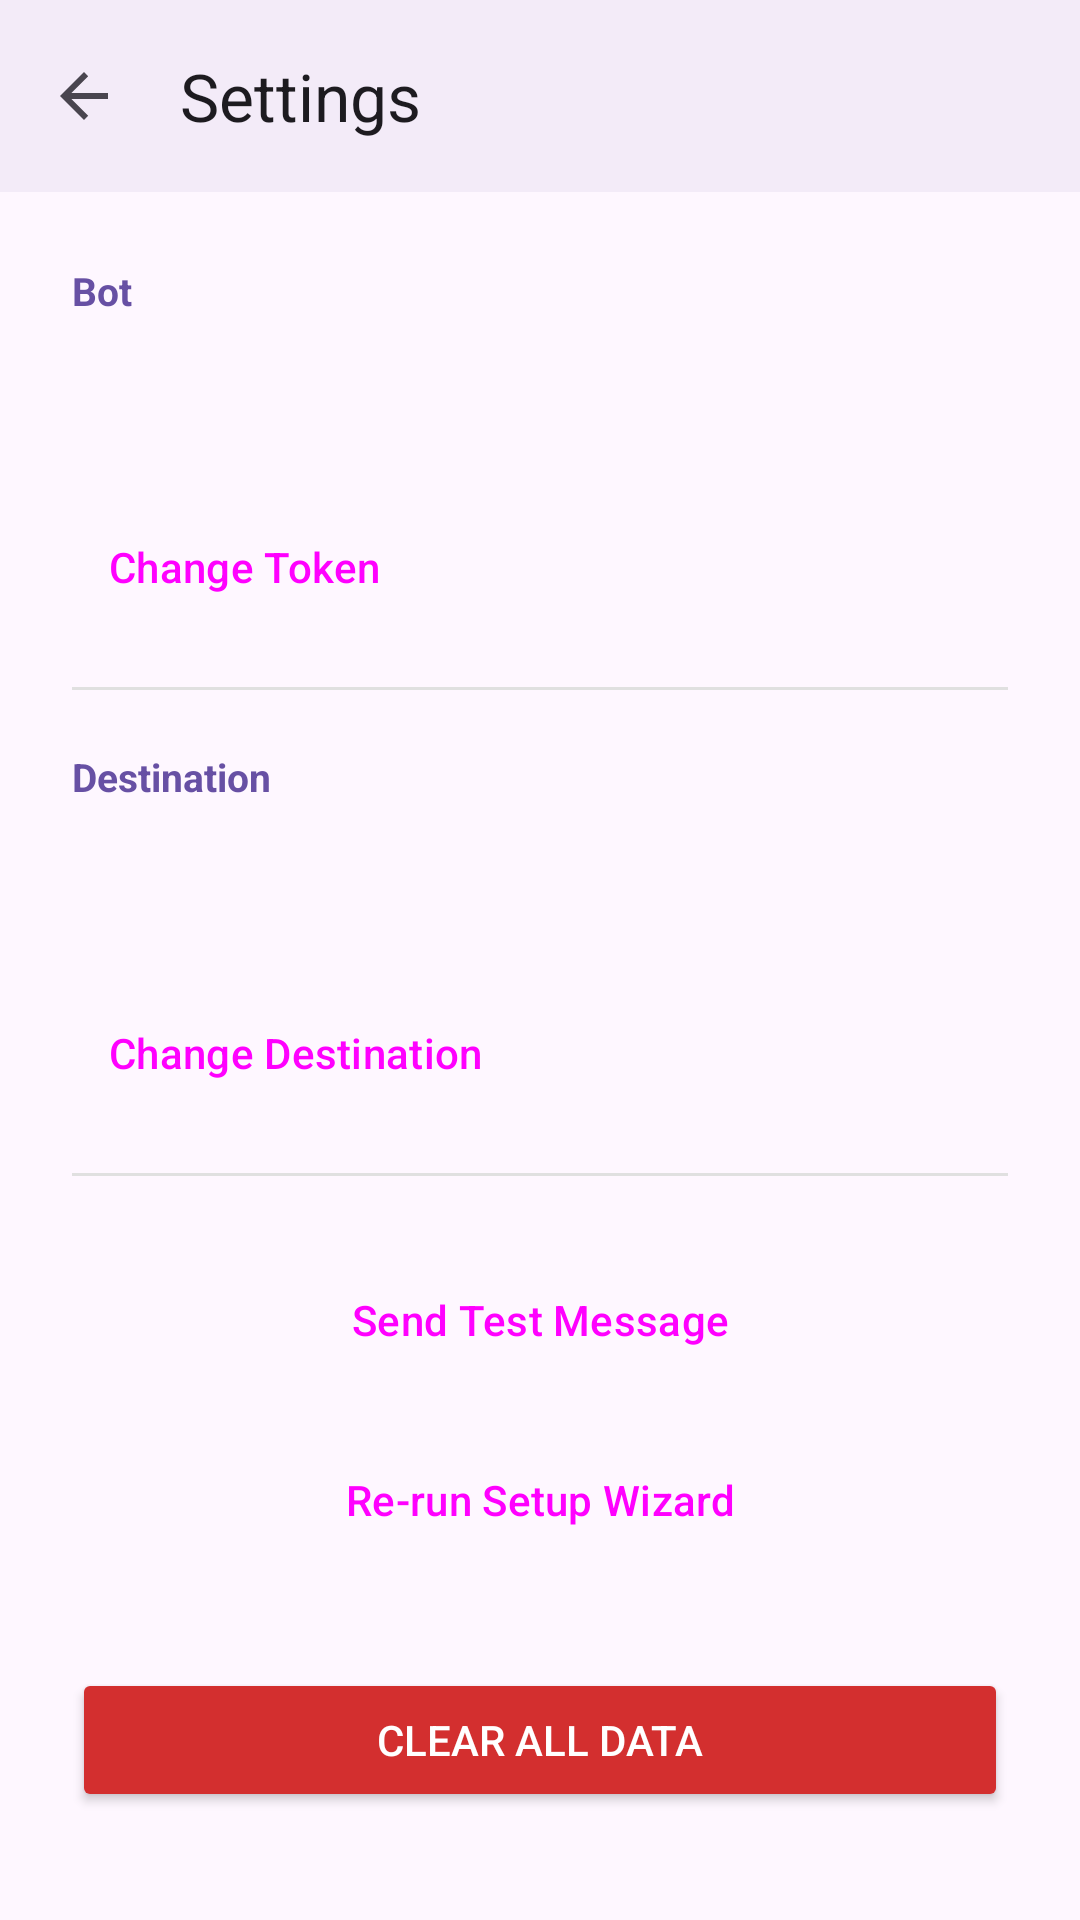

Write the Android layout XML for this screen, with the resource values it uses.
<!-- AndroidManifest.xml: application theme Theme.Notif2tg -->
<!-- res/layout/activity_settings.xml -->
<?xml version="1.0" encoding="utf-8"?>
<LinearLayout xmlns:android="http://schemas.android.com/apk/res/android"
    xmlns:app="http://schemas.android.com/apk/res-auto"
    android:layout_width="match_parent"
    android:layout_height="match_parent"
    android:orientation="vertical">

    <com.google.android.material.appbar.MaterialToolbar
        android:id="@+id/toolbar"
        android:layout_width="match_parent"
        android:layout_height="?attr/actionBarSize"
        android:background="?attr/colorSurface"
        android:elevation="2dp"
        app:title="Settings"
        app:navigationIcon="?attr/homeAsUpIndicator" />

    <ScrollView
        android:layout_width="match_parent"
        android:layout_height="match_parent">

        <LinearLayout
            android:layout_width="match_parent"
            android:layout_height="wrap_content"
            android:orientation="vertical"
            android:padding="24dp">

            
            <TextView
                android:layout_width="wrap_content"
                android:layout_height="wrap_content"
                android:text="Bot"
                android:textSize="13sp"
                android:textColor="?attr/colorPrimary"
                android:textStyle="bold"
                android:layout_marginBottom="8dp" />

            
            <LinearLayout
                android:id="@+id/ll_bot_display"
                android:layout_width="match_parent"
                android:layout_height="wrap_content"
                android:orientation="vertical">

                <TextView
                    android:id="@+id/tv_bot_info"
                    android:layout_width="match_parent"
                    android:layout_height="wrap_content"
                    android:textSize="16sp"
                    android:layout_marginBottom="4dp" />

                <TextView
                    android:id="@+id/tv_bot_token_masked"
                    android:layout_width="match_parent"
                    android:layout_height="wrap_content"
                    android:textSize="13sp"
                    android:textColor="?android:textColorSecondary"
                    android:layout_marginBottom="8dp" />

                <Button
                    android:id="@+id/btn_change_token"
                    android:layout_width="wrap_content"
                    android:layout_height="wrap_content"
                    android:text="Change Token"
                    style="@style/Widget.Material3.Button.TextButton" />
            </LinearLayout>

            
            <LinearLayout
                android:id="@+id/ll_bot_edit"
                android:layout_width="match_parent"
                android:layout_height="wrap_content"
                android:orientation="vertical"
                android:visibility="gone">

                <com.google.android.material.textfield.TextInputLayout
                    android:layout_width="match_parent"
                    android:layout_height="wrap_content"
                    android:hint="New Bot Token"
                    android:layout_marginBottom="8dp">
                    <com.google.android.material.textfield.TextInputEditText
                        android:id="@+id/et_new_token"
                        android:layout_width="match_parent"
                        android:layout_height="wrap_content"
                        android:inputType="text"
                        android:singleLine="true" />
                </com.google.android.material.textfield.TextInputLayout>

                <LinearLayout
                    android:layout_width="match_parent"
                    android:layout_height="wrap_content"
                    android:orientation="horizontal"
                    android:gravity="end">
                    <Button
                        android:id="@+id/btn_cancel_token"
                        android:layout_width="wrap_content"
                        android:layout_height="wrap_content"
                        android:text="Cancel"
                        style="@style/Widget.Material3.Button.TextButton"
                        android:layout_marginEnd="8dp" />
                    <Button
                        android:id="@+id/btn_verify_token"
                        android:layout_width="wrap_content"
                        android:layout_height="wrap_content"
                        android:text="Verify &amp; Save" />
                </LinearLayout>

                <TextView
                    android:id="@+id/tv_token_result"
                    android:layout_width="match_parent"
                    android:layout_height="wrap_content"
                    android:textSize="13sp"
                    android:layout_marginTop="8dp"
                    android:visibility="gone" />
            </LinearLayout>

            <View
                android:layout_width="match_parent"
                android:layout_height="1dp"
                android:background="#E0E0E0"
                android:layout_marginTop="16dp"
                android:layout_marginBottom="20dp" />

            
            <TextView
                android:layout_width="wrap_content"
                android:layout_height="wrap_content"
                android:text="Destination"
                android:textSize="13sp"
                android:textColor="?attr/colorPrimary"
                android:textStyle="bold"
                android:layout_marginBottom="8dp" />

            <TextView
                android:id="@+id/tv_chat_info"
                android:layout_width="match_parent"
                android:layout_height="wrap_content"
                android:textSize="16sp"
                android:layout_marginBottom="4dp" />

            <TextView
                android:id="@+id/tv_chat_detail"
                android:layout_width="match_parent"
                android:layout_height="wrap_content"
                android:textSize="13sp"
                android:textColor="?android:textColorSecondary"
                android:layout_marginBottom="8dp" />

            
            <LinearLayout
                android:id="@+id/ll_chat_edit"
                android:layout_width="match_parent"
                android:layout_height="wrap_content"
                android:orientation="vertical"
                android:visibility="gone">

                <com.google.android.material.textfield.TextInputLayout
                    android:layout_width="match_parent"
                    android:layout_height="wrap_content"
                    android:hint="New Chat ID"
                    android:layout_marginBottom="8dp">
                    <com.google.android.material.textfield.TextInputEditText
                        android:id="@+id/et_new_chat_id"
                        android:layout_width="match_parent"
                        android:layout_height="wrap_content"
                        android:inputType="text"
                        android:singleLine="true" />
                </com.google.android.material.textfield.TextInputLayout>

                <LinearLayout
                    android:layout_width="match_parent"
                    android:layout_height="wrap_content"
                    android:orientation="horizontal"
                    android:gravity="end">
                    <Button
                        android:id="@+id/btn_cancel_chat"
                        android:layout_width="wrap_content"
                        android:layout_height="wrap_content"
                        android:text="Cancel"
                        style="@style/Widget.Material3.Button.TextButton"
                        android:layout_marginEnd="8dp" />
                    <Button
                        android:id="@+id/btn_save_chat"
                        android:layout_width="wrap_content"
                        android:layout_height="wrap_content"
                        android:text="Save" />
                </LinearLayout>
            </LinearLayout>

            <Button
                android:id="@+id/btn_change_chat"
                android:layout_width="wrap_content"
                android:layout_height="wrap_content"
                android:text="Change Destination"
                style="@style/Widget.Material3.Button.TextButton" />

            <View
                android:layout_width="match_parent"
                android:layout_height="1dp"
                android:background="#E0E0E0"
                android:layout_marginTop="16dp"
                android:layout_marginBottom="24dp" />

            
            <Button
                android:id="@+id/btn_test_message"
                android:layout_width="match_parent"
                android:layout_height="wrap_content"
                android:text="Send Test Message"
                style="@style/Widget.Material3.Button.TonalButton"
                android:layout_marginBottom="12dp" />

            <Button
                android:id="@+id/btn_rerun_wizard"
                android:layout_width="match_parent"
                android:layout_height="wrap_content"
                android:text="Re-run Setup Wizard"
                style="@style/Widget.Material3.Button.OutlinedButton"
                android:layout_marginBottom="32dp" />

            
            <Button
                android:id="@+id/btn_clear_data"
                android:layout_width="match_parent"
                android:layout_height="wrap_content"
                android:text="Clear All Data"
                android:textColor="#FFFFFF"
                android:backgroundTint="#D32F2F" />

        </LinearLayout>
    </ScrollView>
</LinearLayout>
<!-- resources referenced by this layout -->
<resources>
  <style name="Theme.Notif2tg" parent="Theme.Material3.Light.NoActionBar">
      </style>
</resources>
